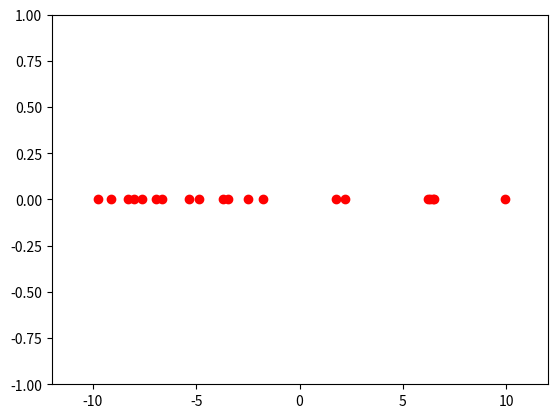
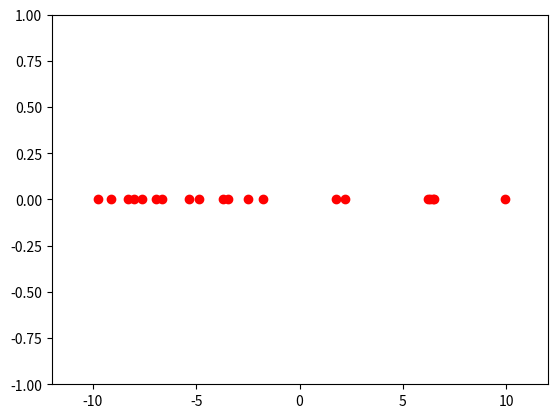
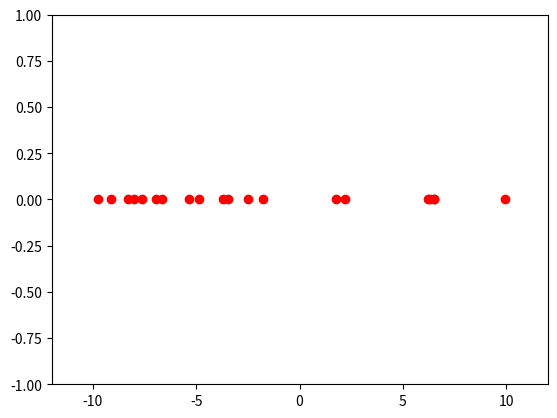
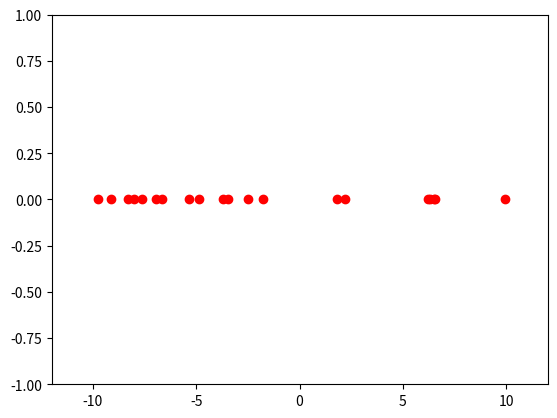
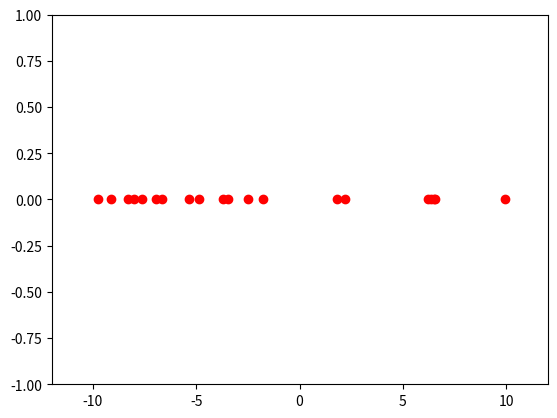
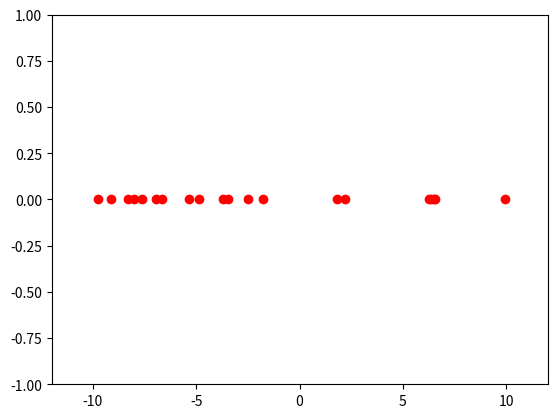
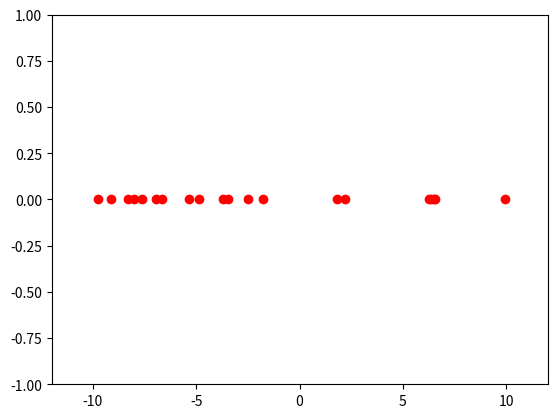
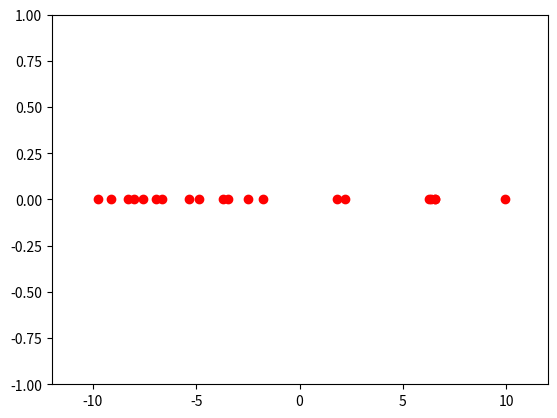
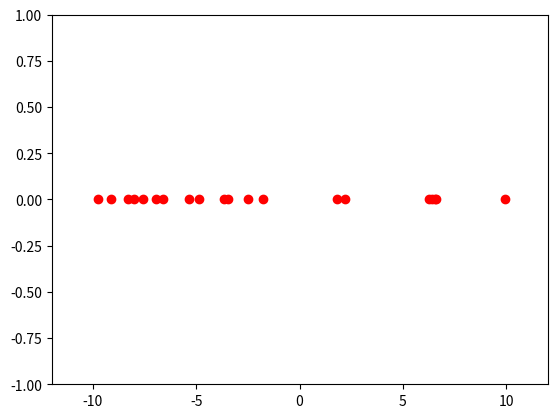
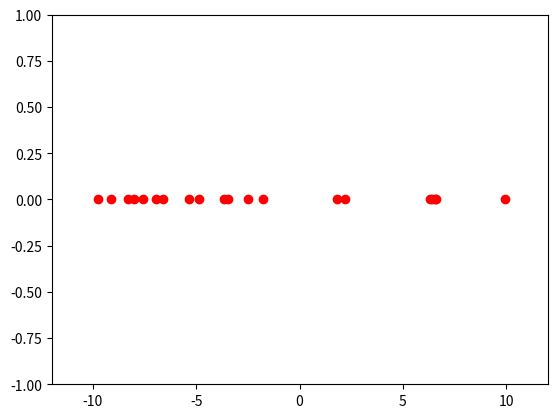
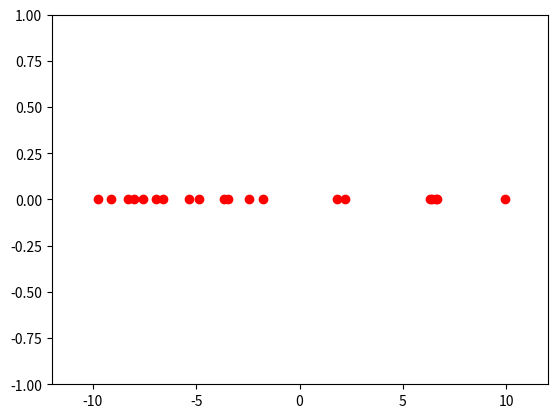
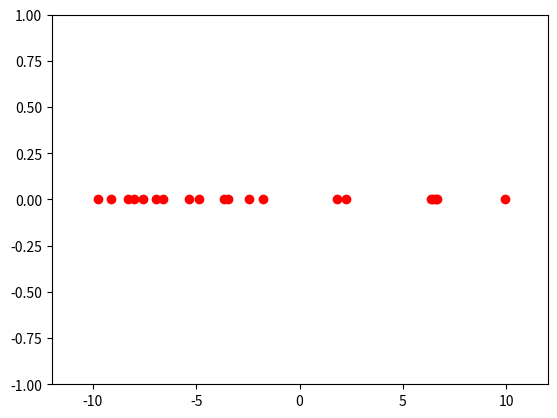
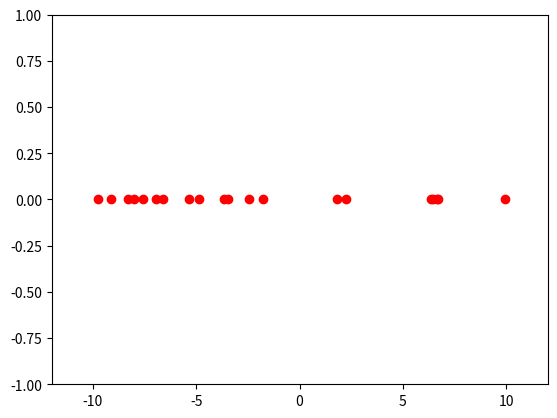
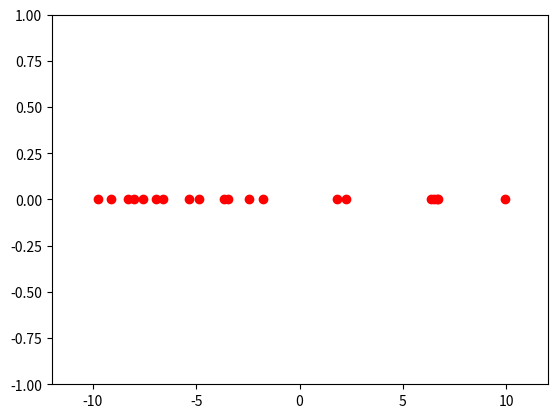
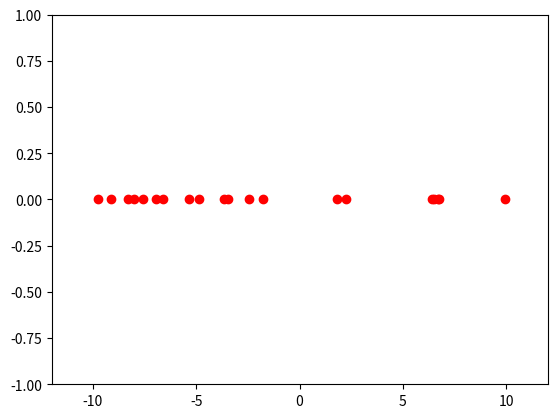
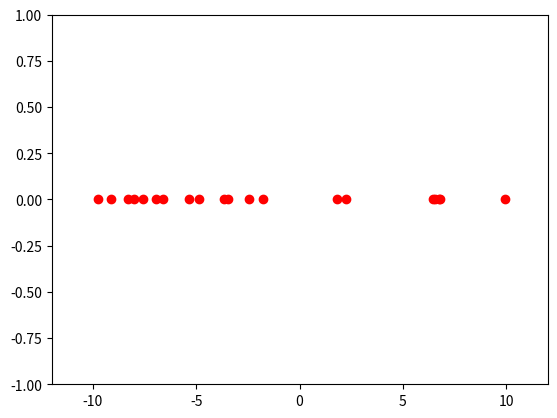

Generate these figures, in order, with matplotlib:
print(' ')
import random as rand
import matplotlib.pyplot as plt
masses = 20  #number of masses
rand.seed(215)
dtime = .2
total_time = 20.0
iterations = int(total_time/dtime)

## Class MASS framework
class Mass(object): #Mass template object
    def __init__(self, name):
    	self.name = name         #give name to object (index)
    	self.position = rand.uniform(-10,10)  #generate position random number between 0,1
    	self.mass = rand.uniform(1,10) #generate mass random number between 0,1
    	self.velocity = 0.0
    	self.acceleration =0.0
    def CalcAccel(self): #calculate accel on object
    	for massindex in range(masses):  #go through each objec to find accel from that object
    		direct = 1        #direction starts at 1 (positive direction)
    		nam = objlist[massindex]  #find object
    		radius = nam.position - self.position  #find the distance to the other particle
    		if radius != 0:        #only continue if there is a difference in radius
	    		if radius < 0:     #assign appropriate direction
    				direct = -1    #negitive dirction
    			elif radius >0:    #if positive
    				direct = 1     #positive direction
    			self.acceleration = direct*nam.mass/(radius**2)  #add new accel vector to previous sum of accels
    	self.acceleration = self.acceleration/10           #finally return the total accel
    def CalcVelo(self,accel):
    	ac = accel
    	self.velocity = self.velocity + ac*dtime
    def CalcPos(self,velocity,acceleration):
    	ac = acceleration
    	velo = velocity
    	firstpos = self.position
    	self.position = self.position + velo*dtime + dtime*(ac**2)/2

## Generate objects

objlist = [Mass(i) for i in range(masses)] # Create a list of point masses

## Use objects
for t in range(iterations):
	x = []
	y = []
	for i in range(masses):   #find Caracteristics for each particle
#		print ' '
#		print 'name index:' + str(objlist[i].name)  #print out index name of 

		objlist[i].CalcAccel()  #calculate acceleration
#		print 'accel:' + str(objlist[i].acceleration)

		objlist[i].position #display old position
#		print 'oldpos' + str(objlist[i].position)

		objlist[i].CalcPos(objlist[i].velocity,objlist[i].acceleration)  #calculate position
#		print 'newpos:' + str(objlist[i].position)

		objlist[i].CalcVelo(objlist[i].acceleration) #calculate velocity
#		print 'velo:' + str(objlist[i].velocity)
		x.append(objlist[i].position)
		y.append(0)

	plt.figure(t+1)
	plt.plot(x, y, 'ro')
	plt.axis([-12,12,-1,1])
	name = 'zsimimage' + str(t) + '.png'
	plt.savefig(name)
#	plt.show()










